Run: headless pygame with SDL's dummy video driver; simulated clock (each Clock.tick advances the game by its frame time, no real sleeping); random seed 0; keys injected as events and as key.get_pressed() state; no mouse input.
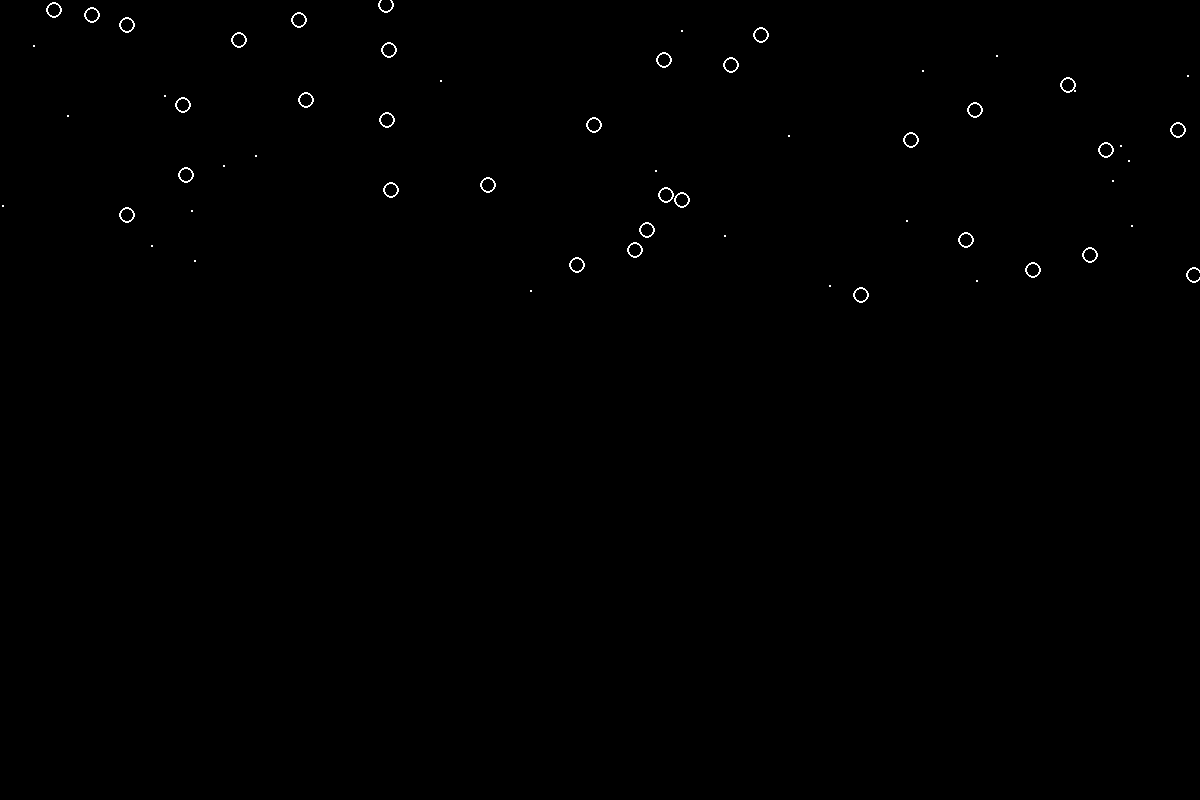
Frame 1 of 4 · flips 1–60 · no input
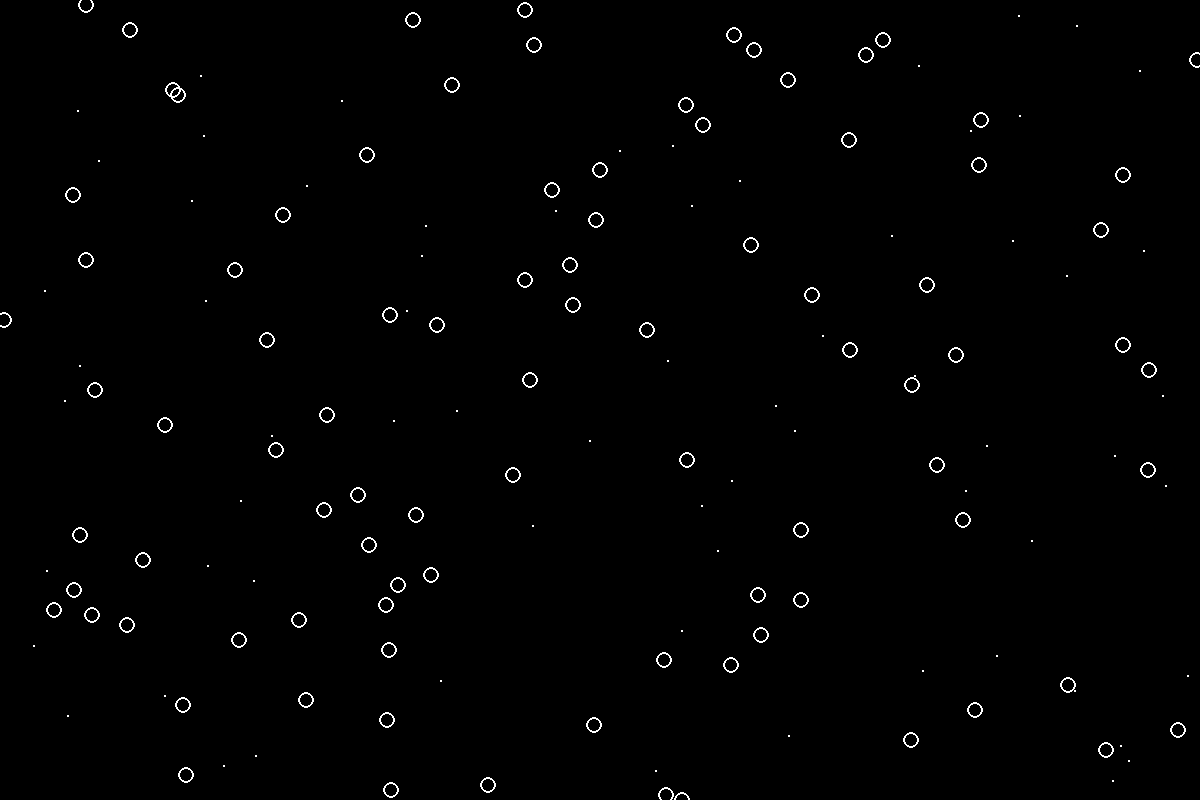
Frame 2 of 4 · flips 61–180 · tapped SPACE, RETURN · held RIGHT (→), D
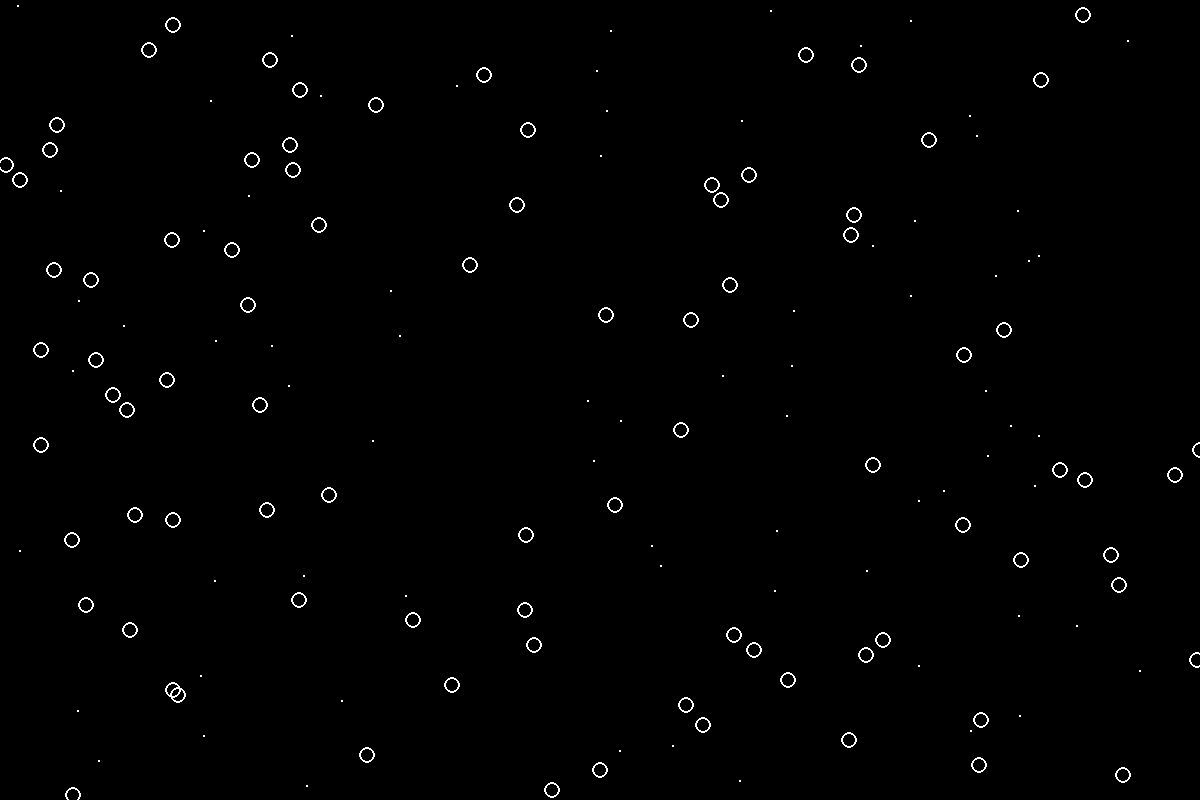
Frame 3 of 4 · flips 181–300 · held DOWN (↓), S
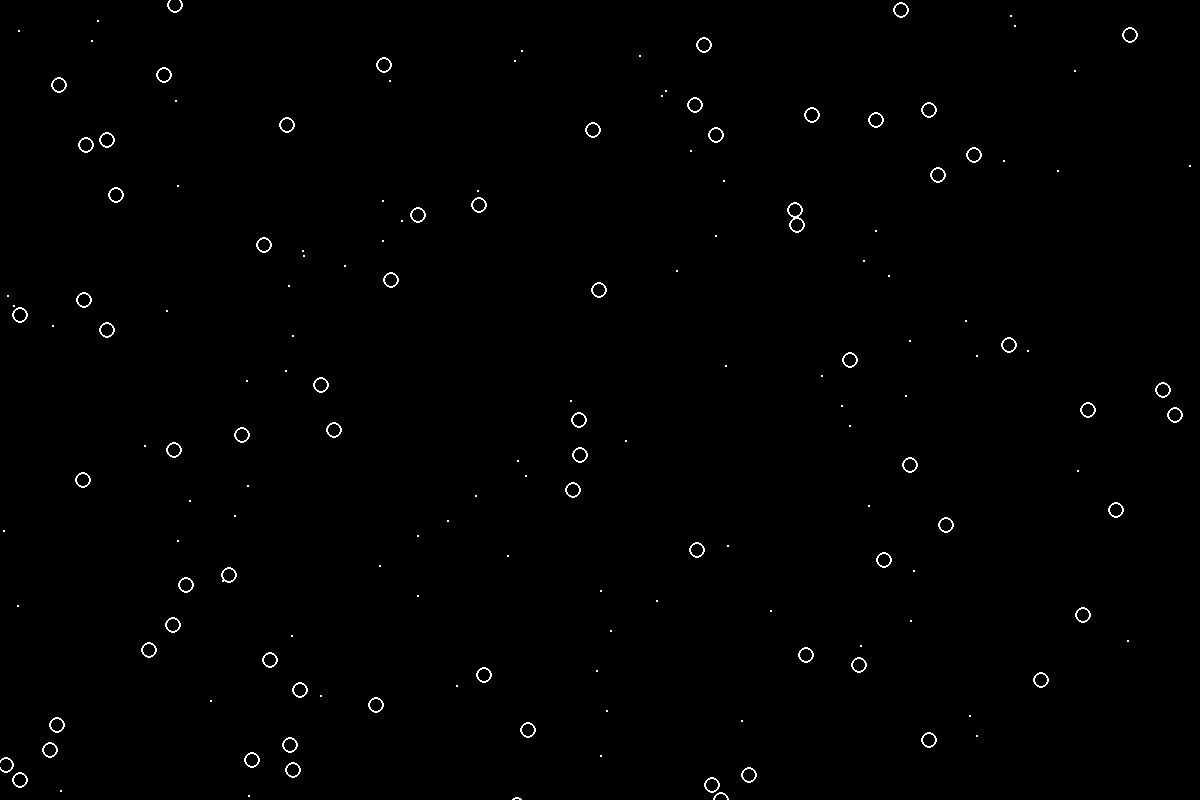
Frame 4 of 4 · flips 301–420 · held LEFT (←), A, UP (↑), W

The pygame program that drew these frames:

import pygame
import random

# Init
pygame.init()
screen = pygame.display.set_mode((1200, 800))

#? W E A T H E R 
# Each Rain Drop Particle Class
class rainDrop():
    def __init__(self, startYLevel, screenWidth, width, height):
        self.x = random.randint(0, screenWidth)
        self.y = startYLevel
        self.width = width
        self.height = height
        self.rainDropSpeed = 1

# Each Snow Flake
class snowFlake():
    def __init__(self, startYLevel, screenWidth, width, height, radius):
        self.x = random.randint(0, screenWidth)
        self.y = startYLevel
        self.width = width
        self.height = height
        self.radius = radius
        self.snowFlakeSpeed = 1
        randomRoll = random.randint(0, 1)
        if randomRoll == 0:
            self.type = "circle"
        else:
            self.type = "rectangle"

# Weather System
class Weather():
    def __init__(self, screen, screenWidth, screenHeight):
        self.screen = screen
        self.screenWidth = screenWidth
        self.screenHeight = screenHeight
        self.rainDrops = []
        self.snowFlakes = []
        self.rainAmount = 1
        self.rainColor = (0, 0, 255)
        self.rainStartLevel = 0
        self.rainDropWidth = 1
        self.rainDropHeight = 2
        self.rainDropSpeed = 1
        self.snowAmount = 1
        self.snowColor = (255, 255, 255)
        self.snowStartLevel = 0
        self.snowFlakeWidth = 1
        self.snowFlakeHeight = 2
        self.snowFlakeSpeed = 1
        self.snowFlakeRadius = 1

    #? R A I N
    def rain(self, amount, speed, color, startYLevel, width, height):
        self.rainAmount = amount
        self.rainColor = color
        self.rainStartLevel = startYLevel
        self.rainDropWidth = width
        self.rainDropHeight = height
        self.rainDropSpeed = speed
        for i in range(0, amount):
            newRainDrop = rainDrop(startYLevel, self.screenWidth, width, height)
            self.rainDrops.append(newRainDrop)

    def rainFall(self):
        self.screen.fill((0, 0, 0))
        self.clearRainLevel = False
        for i in range(0, len(self.rainDrops) - 1):
            if self.rainDrops[i].y >= self.screenHeight:
                self.clearRainLevel =  True
            self.rainDrops[i].y += self.rainDropSpeed
            pygame.draw.rect(self.screen, self.rainColor, (self.rainDrops[i].x, self.rainDrops[i].y, self.rainDrops[i].width, self.rainDrops[i].height), self.rainDrops[i].width)
        self.rainFallManager()

    def rainFallManager(self):
        if self.clearRainLevel == True:
            for i in range(0, self.rainAmount):
                del self.rainDrops[i]
            self.clearRainLevel = False
        self.rain(self.rainAmount, self.rainDropSpeed, self.rainColor, self.rainStartLevel, self.rainDropWidth, self.rainDropHeight)

    #? S N O W 
    def snow(self, amount, speed, color, startYLevel, width, height, radius):
        self.snowAmount = amount
        self.snowColor = color
        self.snowStartLevel = startYLevel
        self.snowFlakeWidth = width
        self.snowFlakeHeight = height
        self.snowFlakeSpeed = speed
        self.snowFlakeRadius = radius
        for i in range(0, amount):
            newSnowFlake = snowFlake(startYLevel, self.screenWidth, width, height, radius)
            self.snowFlakes.append(newSnowFlake)

    def snowFall(self):
        self.screen.fill((0, 0, 0))
        self.clearSnowLevel = False
        for i in range(0, len(self.snowFlakes) - 1):
            if self.snowFlakes[i].y >= self.screenHeight:
                self.clearSnowLevel =  True
            self.snowFlakes[i].y += self.snowFlakeSpeed
            if self.snowFlakes[i].type == "rectangle":
                pygame.draw.rect(self.screen, self.snowColor, (self.snowFlakes[i].x, self.snowFlakes[i].y, self.snowFlakes[i].width, self.snowFlakes[i].height), self.snowFlakes[i].width)
            else:
                pygame.draw.circle(self.screen, self.snowColor, (self.snowFlakes[i].x, self.snowFlakes[i].y), self.snowFlakes[i].radius, self.snowFlakes[i].width)
        self.snowFallManager()

    def snowFallManager(self):
        if self.clearSnowLevel == True:
            for i in range(0, self.snowAmount):
                del self.snowFlakes[i]
            self.clearSnowLevel = False
        self.snow(self.snowAmount, self.snowFlakeSpeed, self.snowColor, self.snowStartLevel, self.snowFlakeWidth, self.snowFlakeHeight, self.snowFlakeRadius)



# Implementation
weather = Weather(screen, 1200, 800)
weather.rain(1, 2, (255, 0, 255), 0, 1, 10)
weather.snow(1, 5, (255, 255, 255), 0, 2, 2, 8)

# Game Loop
isRunning = True
while isRunning:
    weather.snowFall()
    for event in pygame.event.get():
        if event.type == pygame.QUIT:
            isRunning = False
    pygame.display.update()
pygame.quit()
